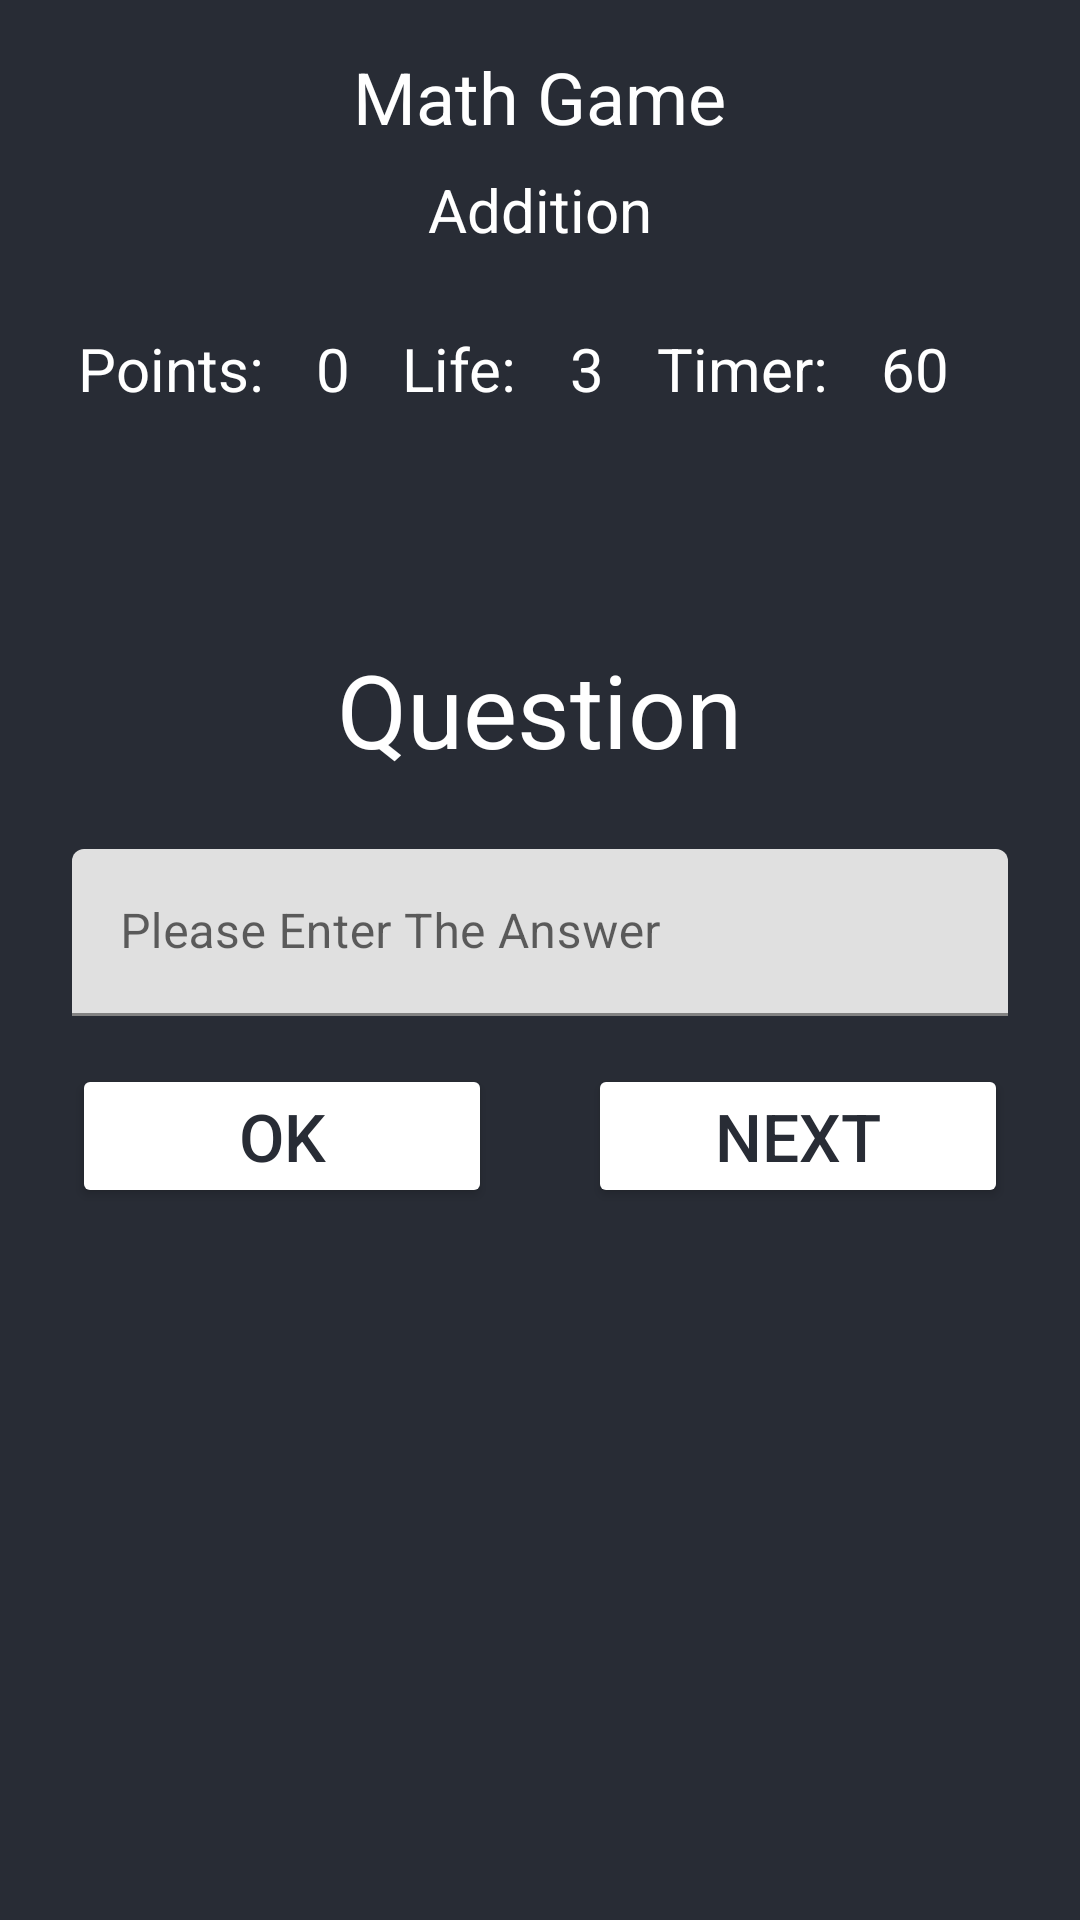

Layout XML and referenced resources for this Android screen:
<!-- AndroidManifest.xml: application theme Theme.Mathgameproject -->
<!-- res/layout/activity_gameactivityadd.xml -->
<?xml version="1.0" encoding="utf-8"?>
<androidx.constraintlayout.widget.ConstraintLayout xmlns:android="http://schemas.android.com/apk/res/android"
    xmlns:app="http://schemas.android.com/apk/res-auto"
    xmlns:tools="http://schemas.android.com/tools"
    android:background="@color/bakc"
    android:layout_width="match_parent"
    android:layout_height="match_parent"
    tools:context=".gameactivityadd">

    <LinearLayout
        android:layout_width="match_parent"
        android:layout_height="wrap_content"
        android:layout_margin="8dp"
        android:gravity="center_horizontal"
        android:orientation="vertical"
        app:layout_constraintBottom_toBottomOf="parent"
        app:layout_constraintEnd_toEndOf="parent"
        app:layout_constraintStart_toStartOf="parent"
        app:layout_constraintTop_toTopOf="parent">

        <TextView
            android:id="@+id/Questionofgame"
            android:layout_width="wrap_content"
            android:layout_height="wrap_content"
            android:layout_margin="8dp"
            android:gravity="left"
            android:text="Question"
            android:textColor="@color/white"
            android:textSize="34sp">
        </TextView>

        <com.google.android.material.textfield.TextInputLayout
            android:layout_width="match_parent"
            android:layout_height="match_parent"
            android:layout_margin="16dp">

            <com.google.android.material.textfield.TextInputEditText
                android:id="@+id/InputText"
                android:layout_width="match_parent"
                android:layout_height="wrap_content"
                android:hint="Please Enter The Answer" />
        </com.google.android.material.textfield.TextInputLayout>

        <LinearLayout
            android:layout_width="match_parent"
            android:layout_height="wrap_content"
            android:gravity="center_horizontal"
            android:orientation="horizontal">

            <Button
                android:id="@+id/buttonOk"
                android:layout_width="wrap_content"
                android:layout_height="wrap_content"
                android:layout_gravity="center_horizontal"
                android:layout_weight="2"
                android:backgroundTint="@color/white"
                android:textColor="@color/bakc"
                android:text="Ok"
                android:layout_margin="16dp"
                android:padding="8dp"
                android:textSize="22dp">
            </Button>
            <Button
                android:id="@+id/buttonNext"
                android:layout_width="wrap_content"
                android:layout_height="wrap_content"
                android:layout_weight="2"
                android:layout_gravity="center_horizontal"
                android:backgroundTint="@color/white"
                android:textColor="@color/bakc"
                android:text="Next"
                android:layout_margin="16dp"
                android:padding="8dp"
                android:textSize="22dp">
            </Button>

        </LinearLayout>



    </LinearLayout>

    <LinearLayout
        android:id="@+id/linearLayout2"
        android:layout_width="match_parent"
        android:layout_height="wrap_content"
        android:layout_margin="8dp"
        android:gravity="center_horizontal"
        android:orientation="vertical"
        app:layout_constraintEnd_toEndOf="parent"
        app:layout_constraintStart_toStartOf="parent"
        app:layout_constraintTop_toTopOf="parent">

        <TextView
            android:layout_width="wrap_content"
            android:layout_height="wrap_content"
            android:layout_margin="8dp"
            android:gravity="left"
            android:text="Math Game"
            android:textColor="@color/white"
            android:textSize="24sp">

        </TextView>

        <TextView
            android:layout_width="wrap_content"
            android:layout_height="wrap_content"
            android:gravity="right"
            android:text="Addition"
            android:textColor="@color/white"
            android:textSize="20sp">

        </TextView>

    </LinearLayout>
    <LinearLayout
        android:id="@+id/linearlayout3"
        android:layout_width="match_parent"
        android:layout_height="wrap_content"
        android:layout_margin="26dp"
        android:orientation="horizontal"
        app:layout_constraintEnd_toEndOf="parent"
        app:layout_constraintStart_toStartOf="parent"
        app:layout_constraintTop_toBottomOf="@id/linearLayout2">

        <TextView
            android:layout_weight="1"
            android:layout_width="wrap_content"
            android:layout_height="wrap_content"
            android:text="Points:"
            android:textColor="@color/white"
            android:textSize="20sp">
        </TextView>
        <TextView
            android:id="@+id/gamePoints"
            android:layout_weight="1"
            android:layout_width="wrap_content"
            android:layout_height="wrap_content"
            android:text="0"
            android:textColor="@color/white"
            android:textSize="20sp">
        </TextView>
        <TextView
            android:layout_weight="1"
            android:layout_width="wrap_content"
            android:layout_height="wrap_content"
            android:text="Life:"
            android:textColor="@color/white"
            android:textSize="20sp">
        </TextView>
        <TextView
            android:id="@+id/gameLives"
            android:layout_weight="1"
            android:layout_width="wrap_content"
            android:layout_height="wrap_content"
            android:text="3"
            android:textColor="@color/white"
            android:textSize="20sp">
        </TextView>
        <TextView
            android:layout_weight="1"
            android:layout_width="wrap_content"
            android:layout_height="wrap_content"
            android:text="Timer:"
            android:textColor="@color/white"
            android:textSize="20sp">
        </TextView>
        <TextView
            android:id="@+id/timeLeft"
            android:layout_weight="1"
            android:layout_width="wrap_content"
            android:layout_height="wrap_content"
            android:text="60"
            android:textColor="@color/white"
            android:textSize="20sp">
        </TextView>

    </LinearLayout>


</androidx.constraintlayout.widget.ConstraintLayout>
<!-- resources referenced by this layout -->
<resources>
  <color name="bakc">#282C35</color>
  <color name="white">#FFFFFFFF</color>
  <style name="Theme.Mathgameproject" parent="Theme.MaterialComponents.DayNight.DarkActionBar">
          
          <item name="colorPrimary">@color/purple_500</item>
          <item name="colorPrimaryVariant">@color/purple_700</item>
          <item name="colorOnPrimary">@color/white</item>
          
          <item name="colorSecondary">@color/teal_200</item>
          <item name="colorSecondaryVariant">@color/teal_700</item>
          <item name="colorOnSecondary">@color/black</item>
          
          <item name="android:statusBarColor">?attr/colorPrimaryVariant</item>
          
      </style>
  <color name="purple_500">#FF6200EE</color>
  <color name="purple_700">#FF3700B3</color>
  <color name="teal_200">#FF03DAC5</color>
  <color name="teal_700">#FF018786</color>
  <color name="black">#FF000000</color>
</resources>
